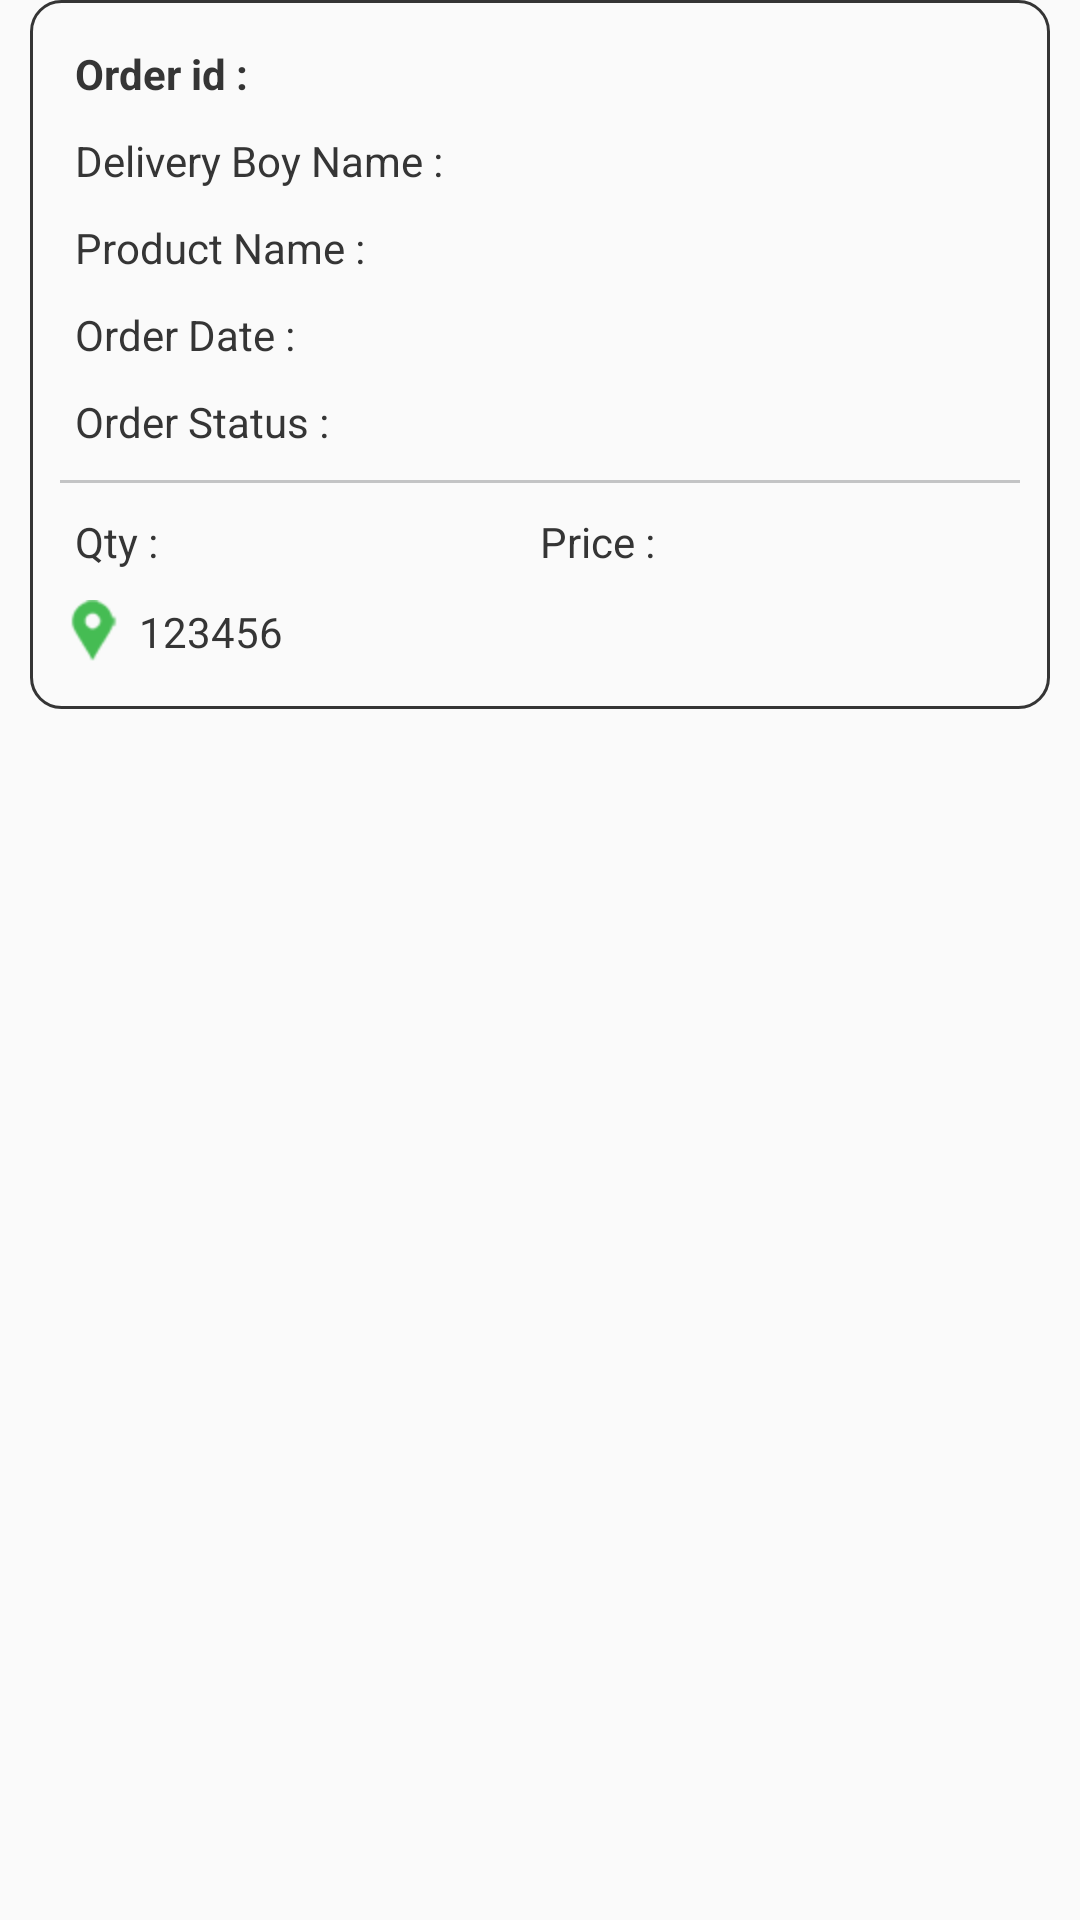

This screen was rendered from an Android layout file. Write that file and the resources it references.
<!-- AndroidManifest.xml: application theme MyTheme -->
<!-- res/layout/history_single_row.xml -->
<?xml version="1.0" encoding="utf-8"?>
<RelativeLayout
    xmlns:android="http://schemas.android.com/apk/res/android"
    android:layout_width="match_parent"
    android:layout_height="wrap_content">


    <LinearLayout
        android:id="@+id/ll_main"
        android:layout_width="match_parent"
        android:layout_height="wrap_content"
        android:orientation="vertical"
        android:background="@drawable/stroke_grey"
        android:layout_marginLeft="10dp"
        android:layout_marginRight="10dp"
        android:layout_marginBottom="10dp"
        android:padding="10dp">

        <LinearLayout
            android:layout_width="match_parent"
            android:layout_height="wrap_content"
            android:padding="5dp"
            android:orientation="horizontal">
            <TextView
                android:layout_width="match_parent"
                android:layout_height="wrap_content"
                android:layout_weight="1.3"
                android:text="Order id :"
                android:textColor="@color/dark_grey"
              
                android:textStyle="bold"
                />

            <TextView
                android:id="@+id/tv_order_id"
                android:layout_width="match_parent"
                android:layout_height="wrap_content"
                android:layout_weight="1"

                android:textColor="@color/dark_grey"
              
                android:textStyle="bold"
                />
        </LinearLayout>

        <LinearLayout
            android:layout_width="match_parent"
            android:layout_height="wrap_content"
            android:padding="5dp"
            android:orientation="horizontal">
            <TextView
                android:layout_width="match_parent"
                android:layout_height="wrap_content"
                android:layout_weight="1.3"
                android:text="Delivery Boy Name :"
                android:textColor="@color/dark_grey"
             

                />

            <TextView
                android:id="@+id/tv_customer_name"
                android:layout_width="match_parent"
                android:layout_height="wrap_content"
                android:layout_weight="1"

                android:textColor="@color/dark_grey"
               

                />
        </LinearLayout>

        <LinearLayout
            android:layout_width="match_parent"
            android:layout_height="wrap_content"
            android:padding="5dp"
            android:orientation="horizontal">
            <TextView
                android:layout_width="match_parent"
                android:layout_height="wrap_content"
                android:layout_weight="1.3"
                android:text="Product Name :"

                android:textColor="@color/dark_grey"
               

                />

            <TextView
                android:id="@+id/tv_product_name"
                android:layout_width="match_parent"
                android:layout_height="wrap_content"
                android:layout_weight="1"

                android:textColor="@color/dark_grey"
               

                />
        </LinearLayout>

        <LinearLayout
            android:layout_width="match_parent"
            android:layout_height="wrap_content"
            android:padding="5dp"
            android:orientation="horizontal">
            <TextView
                android:layout_width="match_parent"
                android:layout_height="wrap_content"
                android:layout_weight="1.3"
                android:text="Order Date :"

                android:textColor="@color/dark_grey"
               

                />

            <TextView
                android:id="@+id/tv_order_date"
                android:layout_width="match_parent"
                android:layout_height="wrap_content"
                android:layout_weight="1"

                android:textColor="@color/dark_grey"
               

                />
        </LinearLayout>

        <LinearLayout
            android:layout_width="match_parent"
            android:layout_height="wrap_content"
            android:padding="5dp"
            android:orientation="horizontal">
            <TextView
                android:layout_width="match_parent"
                android:layout_height="wrap_content"
                android:layout_weight="1.3"
                android:text="Order Status :"

                android:textColor="@color/dark_grey"


                />

            <TextView
                android:id="@+id/tv_order_status"
                android:layout_width="match_parent"
                android:layout_height="wrap_content"
                android:layout_weight="1"

                android:textColor="@color/dark_grey"


                />
        </LinearLayout>



        <View
            android:layout_width="match_parent"
            android:layout_height="1dp"
            android:layout_marginTop="5dp"
            android:layout_marginBottom="5dp"
            android:background="@color/grey"/>



        <LinearLayout
            android:layout_width="match_parent"
            android:layout_height="wrap_content"
            android:padding="5dp"
            android:orientation="horizontal">

            <LinearLayout
                android:layout_width="match_parent"
                android:layout_height="wrap_content"
                android:layout_weight="1"
                android:orientation="horizontal">
                <TextView
                    android:layout_width="match_parent"
                    android:layout_height="wrap_content"
                    android:layout_weight="1.7"
                    android:text="Qty :"

                    android:textColor="@color/dark_grey"


                    />

                <TextView
                    android:id="@+id/tv_qty"
                    android:layout_width="match_parent"
                    android:layout_height="wrap_content"
                    android:layout_weight="1"

                    android:textColor="@color/dark_grey"


                    />
            </LinearLayout>
            <LinearLayout
                android:layout_width="match_parent"
                android:layout_height="wrap_content"
                android:layout_weight="1"

                android:orientation="horizontal">
                <TextView
                    android:layout_width="match_parent"
                    android:layout_height="wrap_content"
                    android:layout_weight="1.7"
                    android:text="Price :"

                    android:textColor="@color/dark_grey"


                    />

                <TextView
                    android:id="@+id/tv_price"
                    android:layout_width="match_parent"
                    android:layout_height="wrap_content"
                    android:layout_weight="1"

                    android:textColor="@color/dark_grey"


                    />
            </LinearLayout>
        </LinearLayout>

        <View
            android:layout_width="match_parent"
            android:layout_height="1dp"
            android:layout_marginTop="5dp"
            android:visibility="gone"
            android:layout_marginBottom="5dp"
            android:background="@color/grey"/>

        <LinearLayout
            android:layout_width="match_parent"
            android:layout_height="wrap_content" android:paddingTop="5dp"
            android:paddingBottom="5dp"
            android:orientation="horizontal">
            <TextView
                android:layout_width="match_parent"
                android:layout_height="wrap_content"
                android:layout_weight="1.3"
                android:text="Delivery Address :"
                android:visibility="gone"
                android:textColor="@color/dark_grey"


                />

            <TextView
                android:id="@+id/tv_address"
                android:layout_width="match_parent"
                android:layout_height="wrap_content"
                android:layout_weight="1"
                android:gravity="center_vertical"
                android:drawableLeft="@mipmap/location32"
                android:drawableTint="@color/green"
                android:drawablePadding="5dp"
                android:text="123456"
                android:textColor="@color/dark_grey"


                />
        </LinearLayout>


    </LinearLayout>


    <View
        android:layout_width="match_parent"
        android:layout_height="1dp"
        android:visibility="gone"
        android:layout_below="@+id/ll_main"
        android:background="@color/grey"/>
</RelativeLayout>
<!-- resources referenced by this layout -->
<resources>
  <color name="dark_grey">#353535</color>
  <color name="green">#45bc53</color>
  <color name="grey">#C3C4C5</color>
  <!-- drawable stroke_grey (drawable) -->
  <?xml version="1.0" encoding="utf-8"?>
  <shape xmlns:android="http://schemas.android.com/apk/res/android">
  
      <stroke android:color="@color/dark_grey"
          android:width="1dp"/>
      <corners android:radius="10dp"/>
  </shape>
  <!-- mipmap location32: png bitmap (mipmap-hdpi, 1514 bytes) -->
  <style name="MyTheme" parent="Theme.AppCompat.Light.NoActionBar">
  
          <item name="android:windowActionBar">false</item>
          <item name="android:windowNoTitle">true</item>
  
          <item name="colorPrimary">@color/colorPrimary</item>
          <item name="colorPrimaryDark">@color/colorPrimaryDark</item>
          <item name="colorAccent">@color/colorAccent</item>
  
  
          
      </style>
  <color name="colorPrimary">#ffffff</color>
  <color name="colorPrimaryDark">#187ee3</color>
  <color name="colorAccent">#0865c1</color>
</resources>
